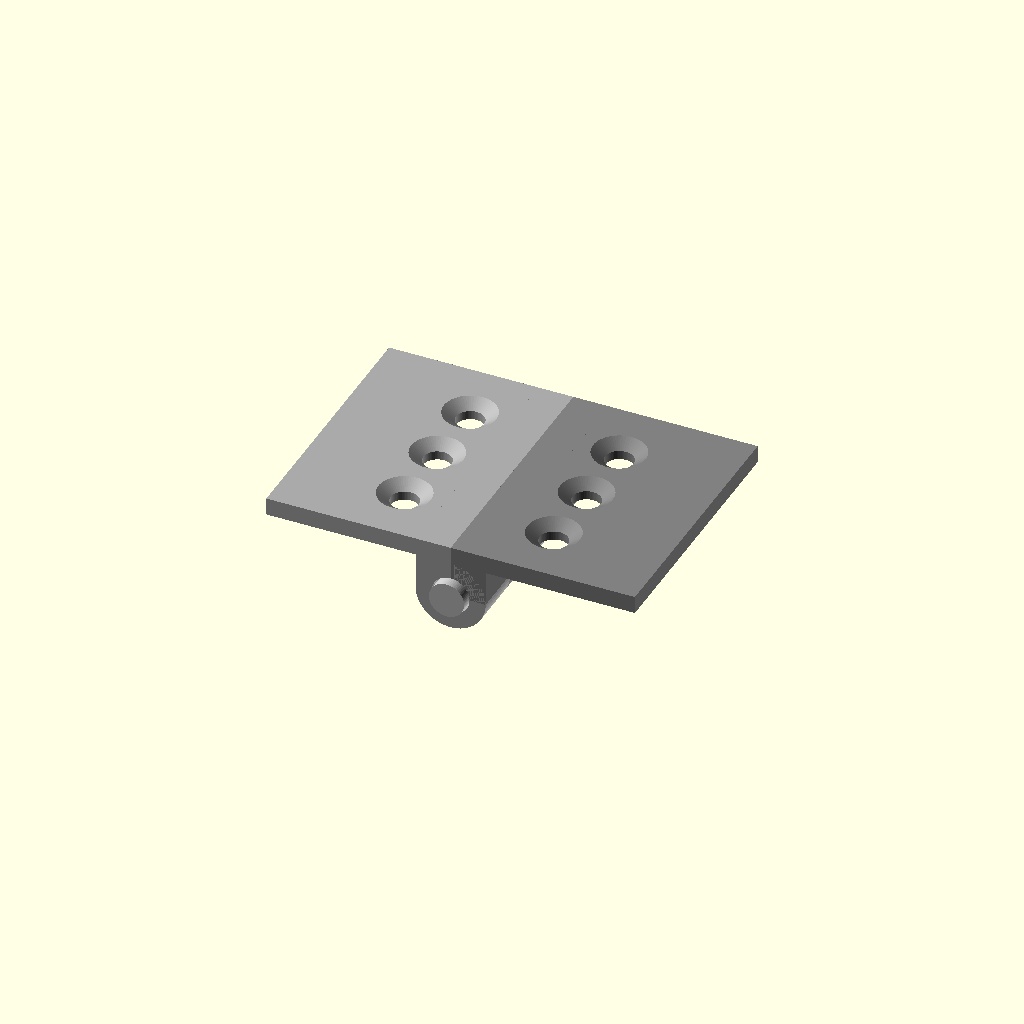
Cell 1: rendered with the file's own defaults.
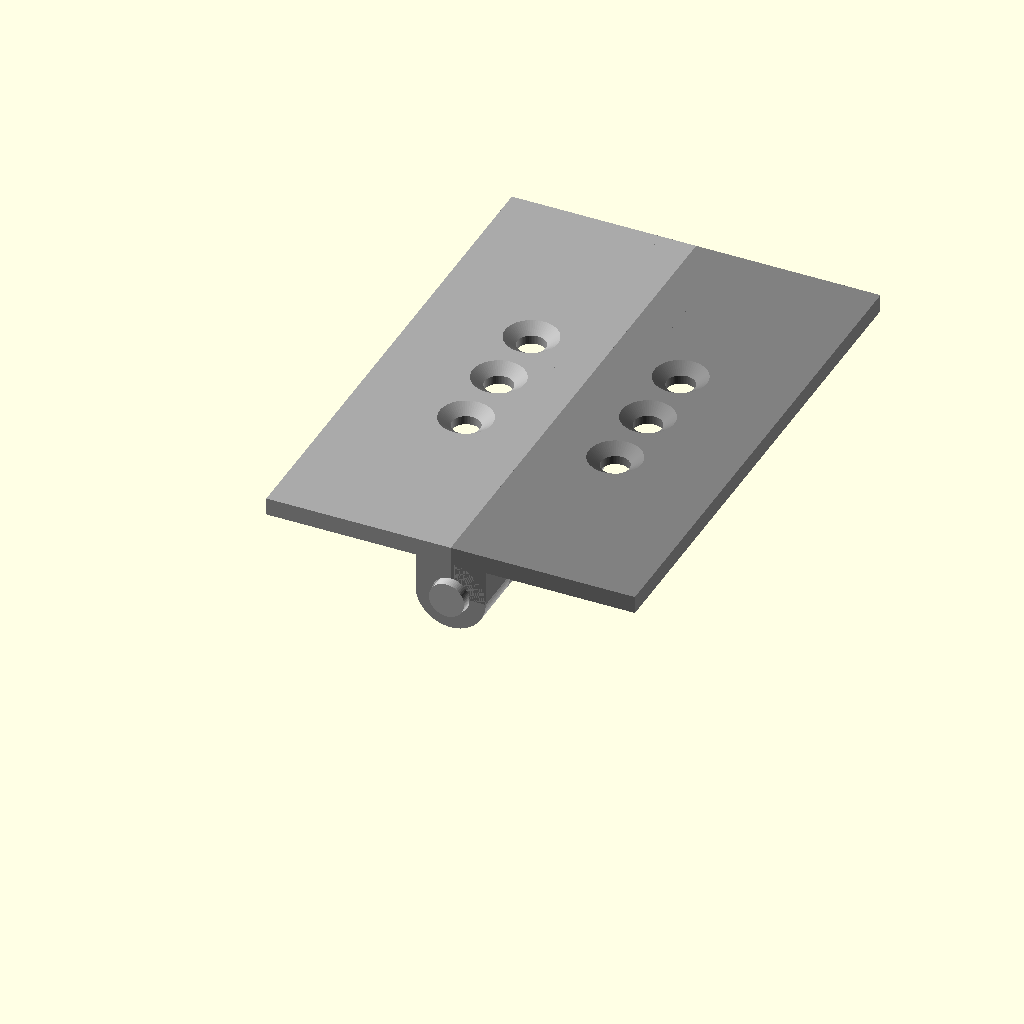
Cell 2: leaf_length = 60 (everything else at default).
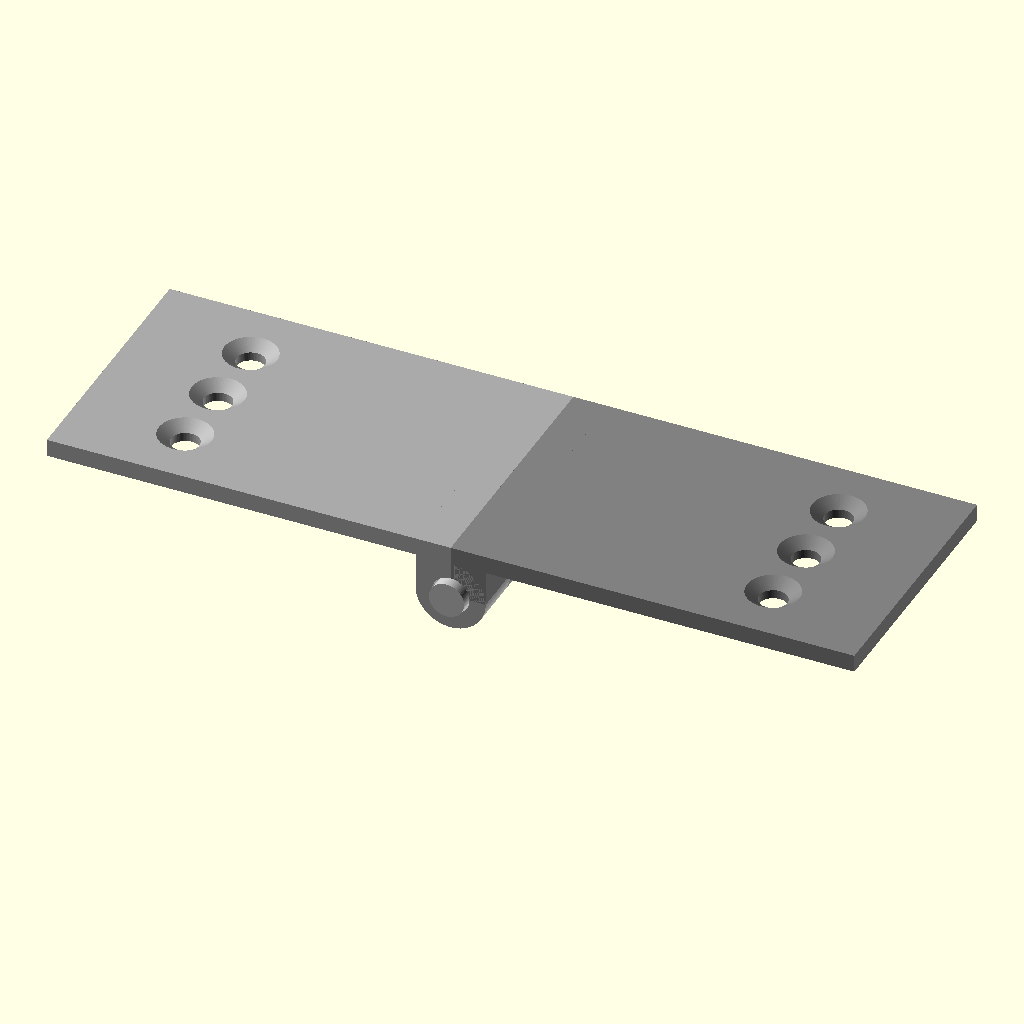
Cell 3 — leaf_width set to 50, the other parameters unchanged.
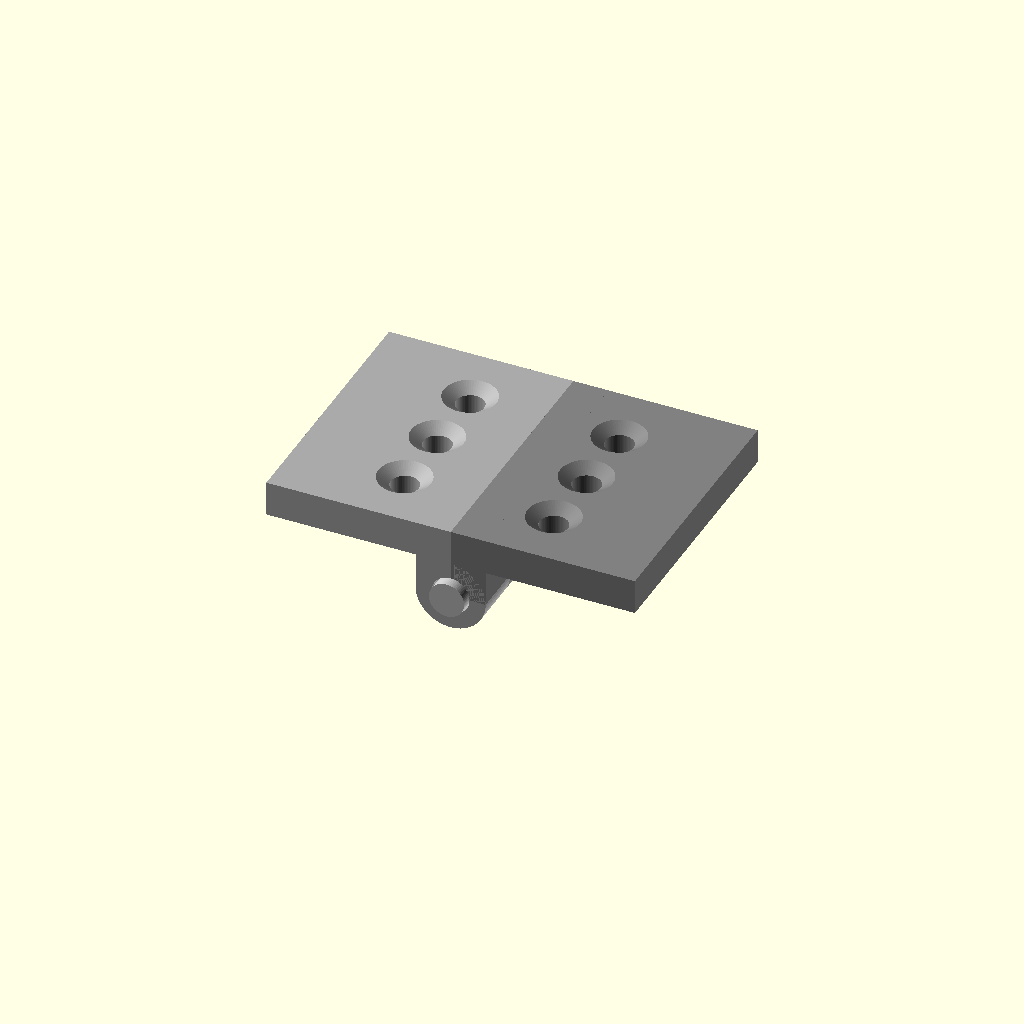
Cell 4: leaf_thickness = 4 (everything else at default).
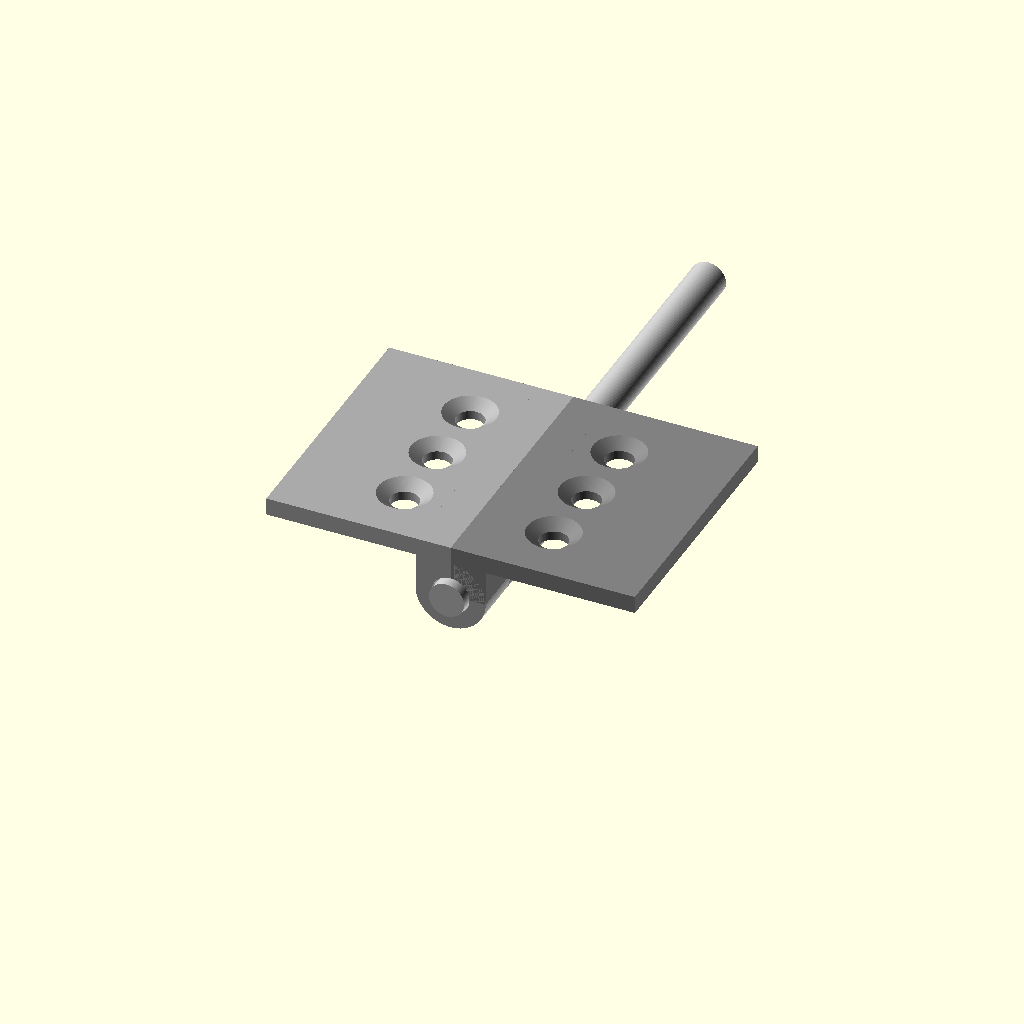
Cell 5: the same model with pin_length = 64.
All cells are drawn from one camera (rotation 55°, 0°, 25°, orthographic, colour scheme Cornfield), so only the parameter changes between them.
The OpenSCAD source (results/tier-3-butt-hinge/iter-png-1_claude-opus-4-5-f5f66166dc0a-2026-04-28T17-30-43-461Z/final.scad):
// Butt Hinge - Furniture Small Size
// Three parts: Left leaf, Right leaf, Pin

// Parameters
leaf_length = 30;      // Y direction (along hinge axis)
leaf_width = 25;       // X direction (opening direction)
leaf_thickness = 2;    // Z direction

pin_diameter = 4;
pin_length = 32;
pin_clearance = 0.3;

knuckle_outer_diameter = 8;
knuckle_inner_diameter = pin_diameter + pin_clearance;
knuckle_radius = knuckle_outer_diameter / 2;
knuckle_height = 6;    // 30mm / 5 = 6mm each

// Countersunk hole parameters
hole_diameter = 3.2;
countersink_diameter = 6;
countersink_depth = 1;
hole_spacing = 8;
hole_offset_from_edge = 12.5;  // Center of holes from outer edge of leaf

$fn = 64;

// Module for countersunk hole (countersink on top, hole goes through)
module countersunk_hole() {
    // Countersink from top surface
    translate([0, 0, leaf_thickness - countersink_depth])
        cylinder(h = countersink_depth + 0.01, d1 = hole_diameter, d2 = countersink_diameter);
    // Through hole
    translate([0, 0, -0.01])
        cylinder(h = leaf_thickness + 0.02, d = hole_diameter);
}

// Module for knuckle cylinder
module knuckle_cylinder(height) {
    difference() {
        // Outer cylinder
        cylinder(h = height, d = knuckle_outer_diameter);
        // Inner hole for pin
        translate([0, 0, -0.01])
            cylinder(h = height + 0.02, d = knuckle_inner_diameter);
    }
}

// Module for left leaf (3 knuckles: positions 0, 2, 4)
module left_leaf() {
    difference() {
        union() {
            // Main plate - extends in -X direction from knuckle center
            // Plate top surface at z = leaf_thickness, bottom at z = 0
            // Knuckle center (pin axis) is at z = -knuckle_radius (below plate bottom)
            translate([-leaf_width + knuckle_radius, 0, 0])
                cube([leaf_width - knuckle_radius, leaf_length, leaf_thickness]);
            
            // Transition piece connecting plate to knuckle
            translate([0, 0, 0])
                difference() {
                    translate([-knuckle_radius, 0, -knuckle_radius])
                        cube([knuckle_radius, leaf_length, knuckle_radius + leaf_thickness]);
                    // Cut out the cylinder space
                    translate([0, -0.01, -knuckle_radius])
                        rotate([-90, 0, 0])
                            cylinder(h = leaf_length + 0.02, d = knuckle_outer_diameter);
                }
            
            // Knuckles at positions 0, 2, 4 (left leaf gets 1st, 3rd, 5th)
            for (i = [0, 2, 4]) {
                translate([0, i * knuckle_height, -knuckle_radius])
                    rotate([-90, 0, 0])
                        knuckle_cylinder(knuckle_height);
            }
        }
        
        // Countersunk holes (3 holes along Y axis)
        // Positioned toward the outer edge of the leaf
        for (i = [-1, 0, 1]) {
            translate([-leaf_width + knuckle_radius + hole_offset_from_edge, 
                       leaf_length/2 + i * hole_spacing, 0])
                countersunk_hole();
        }
    }
}

// Module for right leaf (2 knuckles: positions 1, 3)
module right_leaf() {
    difference() {
        union() {
            // Main plate - extends in +X direction from knuckle center
            translate([0, 0, 0])
                cube([leaf_width - knuckle_radius, leaf_length, leaf_thickness]);
            
            // Transition piece connecting plate to knuckle
            difference() {
                translate([0, 0, -knuckle_radius])
                    cube([knuckle_radius, leaf_length, knuckle_radius + leaf_thickness]);
                // Cut out the cylinder space
                translate([0, -0.01, -knuckle_radius])
                    rotate([-90, 0, 0])
                        cylinder(h = leaf_length + 0.02, d = knuckle_outer_diameter);
            }
            
            // Knuckles at positions 1, 3 (right leaf gets 2nd, 4th)
            for (i = [1, 3]) {
                translate([0, i * knuckle_height, -knuckle_radius])
                    rotate([-90, 0, 0])
                        knuckle_cylinder(knuckle_height);
            }
        }
        
        // Countersunk holes (3 holes along Y axis)
        for (i = [-1, 0, 1]) {
            translate([leaf_width - knuckle_radius - hole_offset_from_edge, 
                       leaf_length/2 + i * hole_spacing, 0])
                countersunk_hole();
        }
    }
}

// Module for pin
module pin() {
    translate([0, -1, -knuckle_radius])
        rotate([-90, 0, 0])
            cylinder(h = pin_length, d = pin_diameter);
}

// Assembly - 180° open position
// Both plates lie flat with top surfaces coplanar (z = leaf_thickness)
// Pin axis along Y at x=0, z=-knuckle_radius

// Left leaf
color("DarkGray")
    left_leaf();

// Right leaf
color("Gray")
    right_leaf();

// Pin
color("Silver")
    pin();
Customizer parameters (derived from the source; name, type, default, range or options):
leaf_length: number, default 30
leaf_width: number, default 25
leaf_thickness: number, default 2
pin_diameter: number, default 4
pin_length: number, default 32
pin_clearance: number, default 0.3
knuckle_outer_diameter: number, default 8
knuckle_height: number, default 6
hole_diameter: number, default 3.2
countersink_diameter: number, default 6
countersink_depth: number, default 1
hole_spacing: number, default 8
hole_offset_from_edge: number, default 12.5
